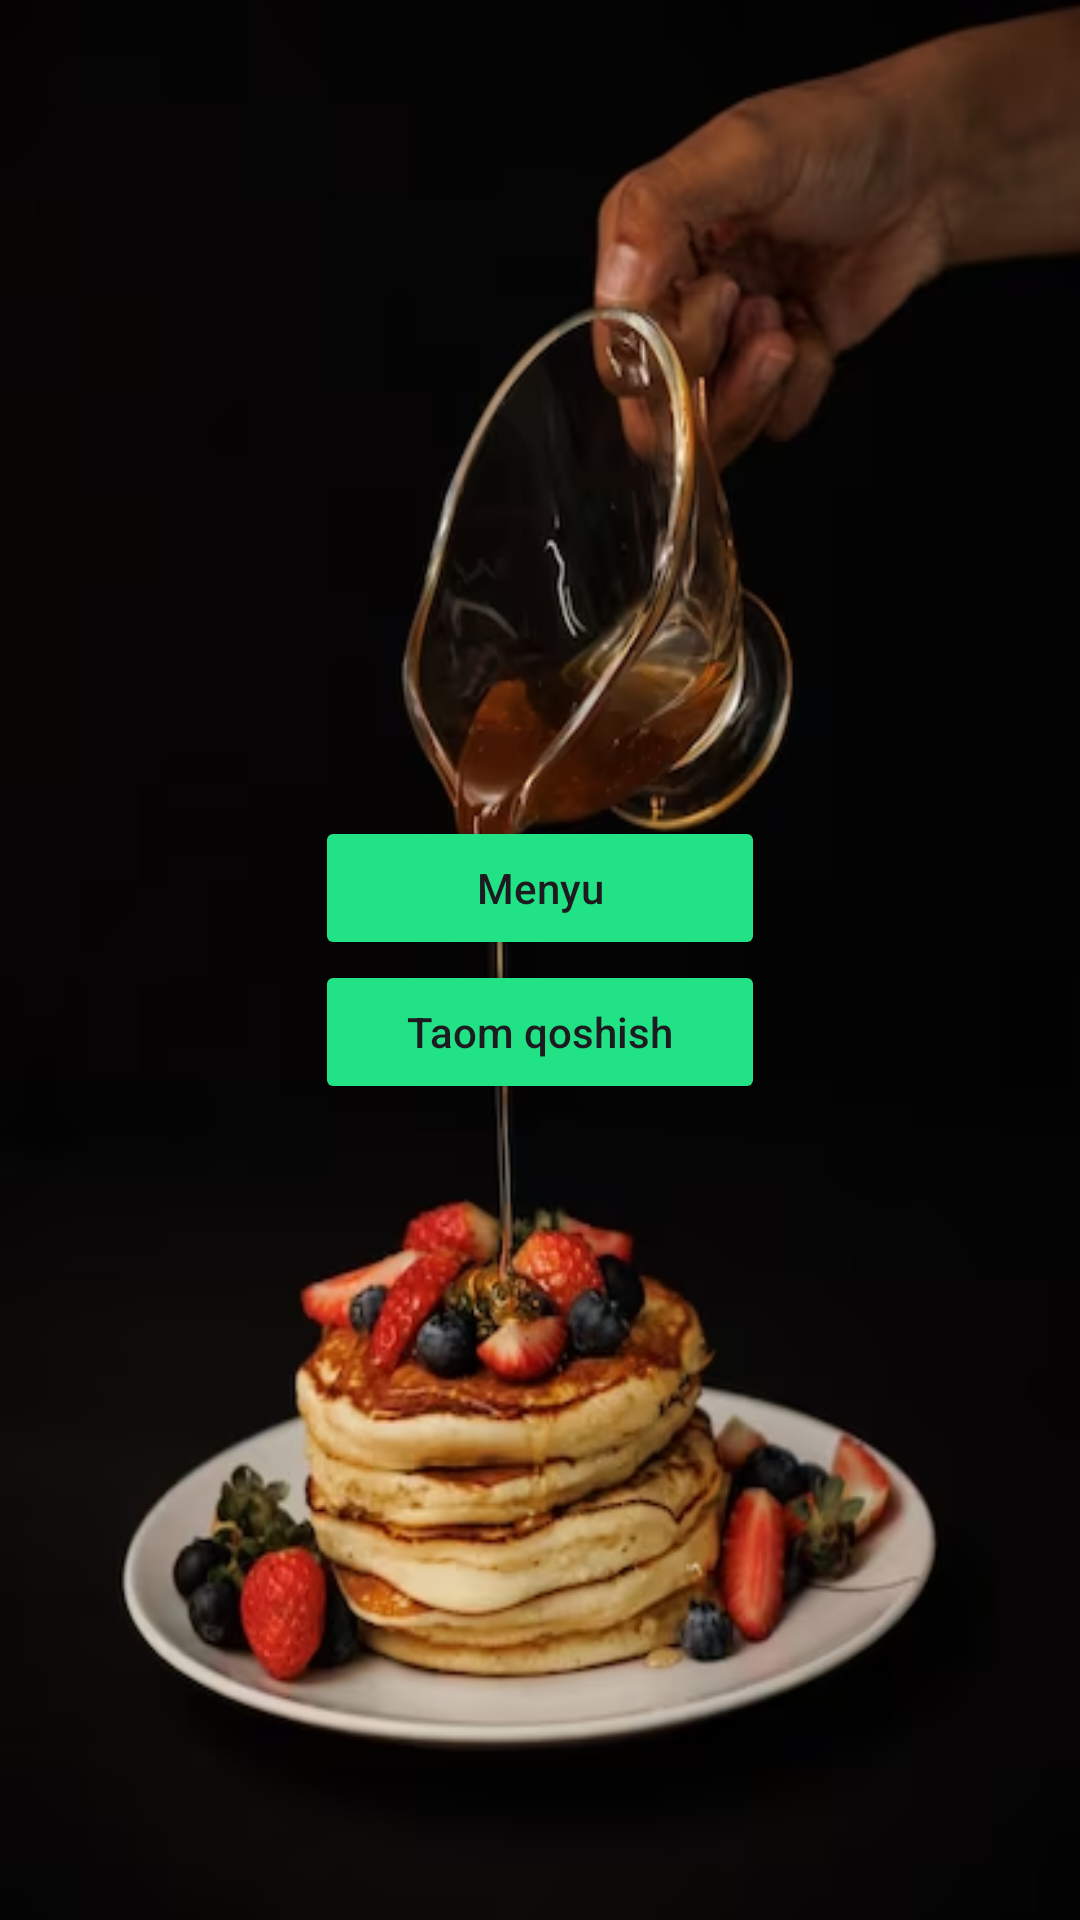

Layout XML and referenced resources for this Android screen:
<!-- AndroidManifest.xml: application theme Theme.FoodApp2 -->
<!-- res/layout/activity_main.xml -->
<?xml version="1.0" encoding="utf-8"?>
<LinearLayout
    xmlns:android="http://schemas.android.com/apk/res/android"
    xmlns:tools="http://schemas.android.com/tools"
    android:layout_width="match_parent"
    android:layout_height="match_parent"
    android:orientation="vertical"
    android:gravity="center"
    android:background="@drawable/img_4"
    tools:context=".MainActivity">

  <Button
      android:id="@+id/btn_menu"
      android:layout_width="150dp"
      android:layout_height="wrap_content"
      android:backgroundTint="@color/green"
      android:textAllCaps="false"
      android:text="@string/menu"
      />
    <Button
        android:id="@+id/btn_add"
        android:layout_width="150dp"
        android:layout_height="wrap_content"
        android:text="@string/add_food"
        android:textAllCaps="false"
        android:backgroundTint="@color/green"
        />

</LinearLayout>
<!-- resources referenced by this layout -->
<resources>
  <color name="green">#22E286</color>
  <!-- drawable img_4: png bitmap (drawable, 195239 bytes) -->
  <string name="add_food">Taom qoshish</string>
  <string name="menu">Menyu</string>
  <style name="Theme.FoodApp2" parent="Base.Theme.FoodApp2" />
  <style name="Base.Theme.FoodApp2" parent="Theme.Material3.DayNight.NoActionBar">
          
          
      </style>
</resources>
